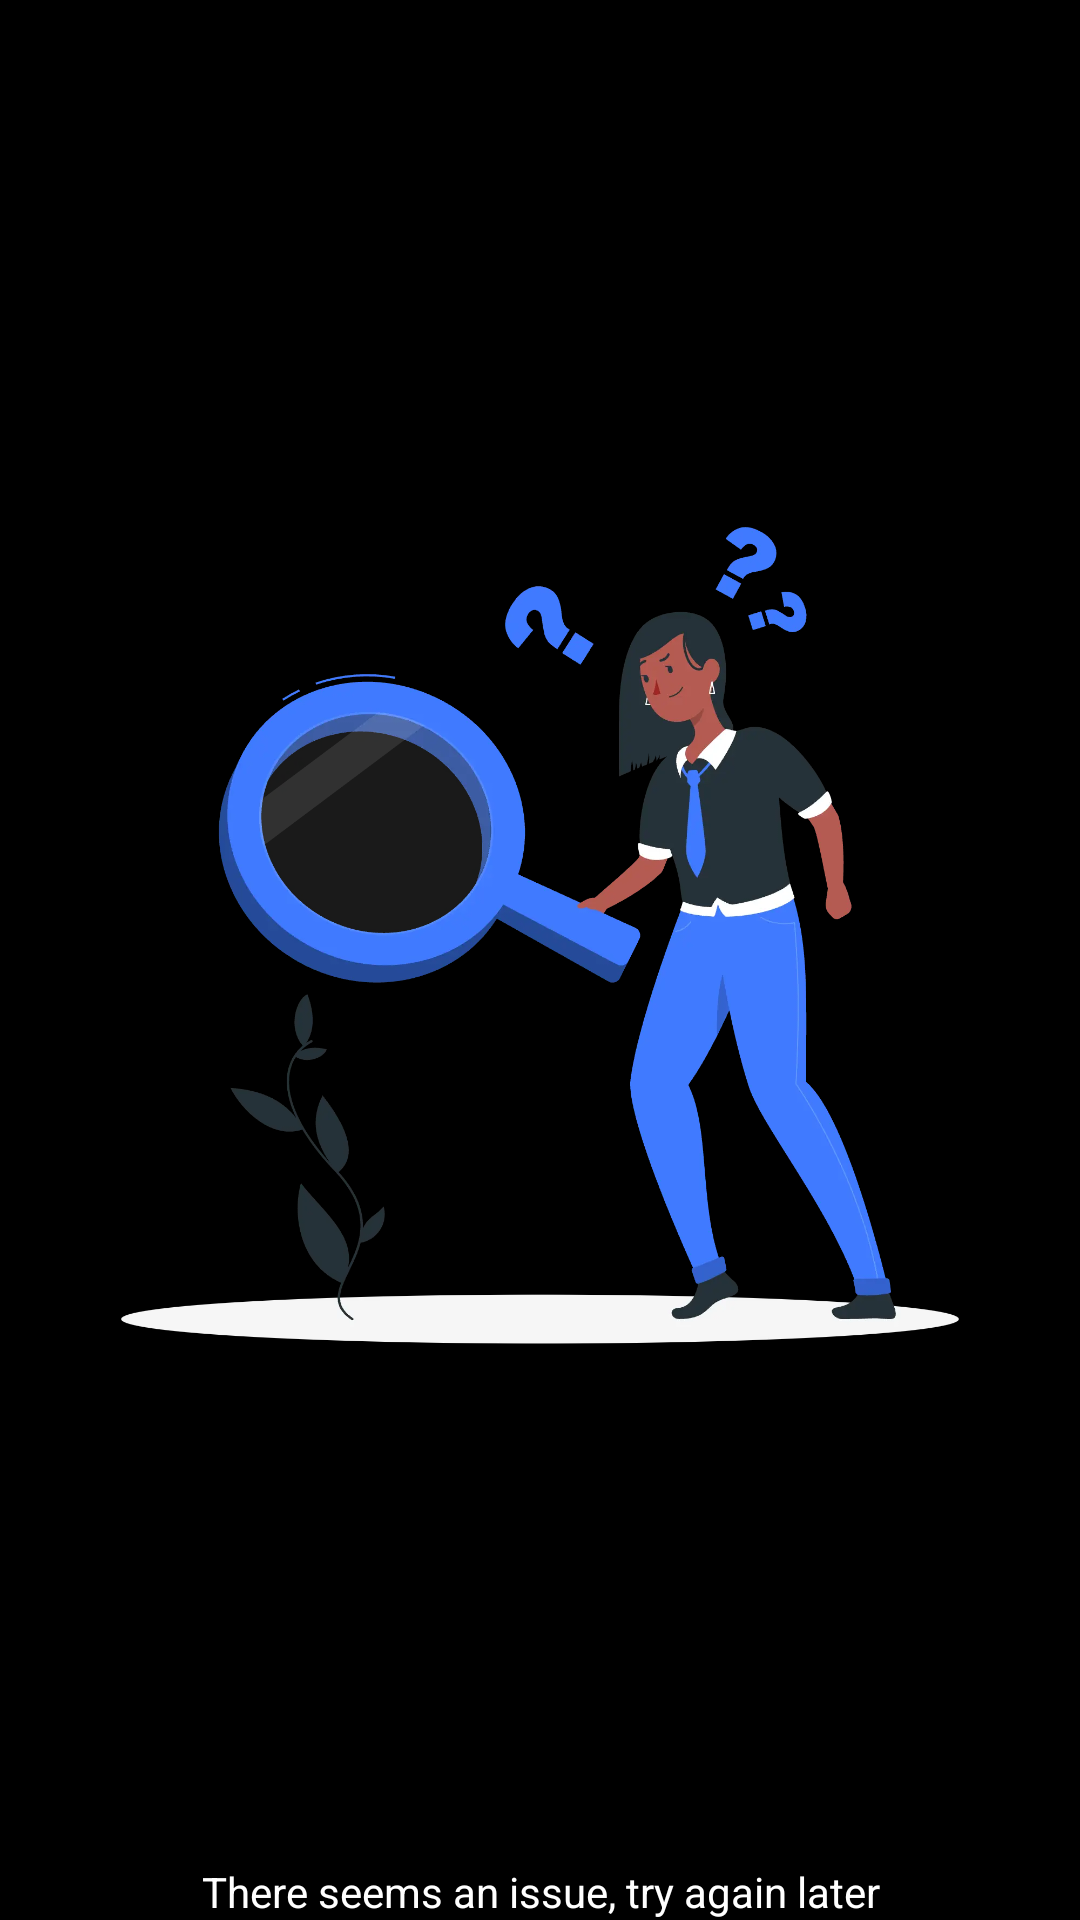

Layout XML and referenced resources for this Android screen:
<!-- AndroidManifest.xml: application theme Theme.ImageLoader -->
<!-- res/layout/fragment_home.xml -->
<?xml version="1.0" encoding="utf-8"?>
<layout xmlns:android="http://schemas.android.com/apk/res/android"
    xmlns:app="http://schemas.android.com/apk/res-auto"
    xmlns:tools="http://schemas.android.com/tools">

    <androidx.constraintlayout.widget.ConstraintLayout
        android:layout_width="match_parent"
        android:layout_height="match_parent"
        android:background="@color/black"
        tools:context=".presentation.home.HomeFragment">

        <androidx.recyclerview.widget.RecyclerView
            android:id="@+id/home_rv"
            android:layout_width="match_parent"
            android:layout_height="match_parent"
            app:layout_constraintBottom_toBottomOf="parent"
            app:layout_constraintEnd_toEndOf="parent"
            app:layout_constraintStart_toStartOf="parent"
            app:layout_constraintTop_toTopOf="parent"
            tools:listitem="@layout/item_layout"
            tools:visibility="visible" />


        <androidx.constraintlayout.widget.ConstraintLayout
            android:id="@+id/no_data"
            android:layout_width="match_parent"
            android:layout_height="wrap_content"
            app:layout_constraintTop_toTopOf="parent"
            tools:visibility="gone">

            <ImageView
                android:id="@+id/no_data_img"
                android:layout_width="match_parent"
                android:layout_height="wrap_content"
                android:src="@drawable/no_data"
                app:layout_constraintTop_toTopOf="parent" />

            <com.google.android.material.textview.MaterialTextView
                android:layout_width="match_parent"
                android:layout_height="wrap_content"
                android:layout_marginBottom="@dimen/_20sdp"
                android:text="@string/error"
                android:textAlignment="center"
                android:textColor="@color/white"
                android:textSize="@dimen/_12sdp"
                app:layout_constraintBottom_toBottomOf="parent" />

        </androidx.constraintlayout.widget.ConstraintLayout>


    </androidx.constraintlayout.widget.ConstraintLayout>
</layout>
<!-- res/layout/item_layout.xml (included above) -->
<?xml version="1.0" encoding="utf-8"?>
<layout>

    <androidx.constraintlayout.widget.ConstraintLayout xmlns:android="http://schemas.android.com/apk/res/android"
        xmlns:app="http://schemas.android.com/apk/res-auto"
        xmlns:tools="http://schemas.android.com/tools"
        android:layout_width="wrap_content"
        android:background="@color/black"
        android:layout_height="wrap_content">

        <ImageView
            android:id="@+id/imageView"
            android:layout_width="@dimen/_100sdp"
            android:layout_height="@dimen/_100sdp"
            android:layout_margin="@dimen/_5sdp"
            app:layout_constraintStart_toStartOf="parent"
            app:layout_constraintTop_toTopOf="parent"
            tools:src="@drawable/ic_image" />

    </androidx.constraintlayout.widget.ConstraintLayout>

</layout>
<!-- resources referenced by this layout -->
<resources>
  <!-- drawable ic_image (drawable) -->
  <vector xmlns:android="http://schemas.android.com/apk/res/android"
      android:width="24dp"
      android:height="24dp"
      android:viewportWidth="24"
      android:viewportHeight="24">
      <path
          android:fillColor="#fff"
          android:pathData="M8.5,13.5L11,16.5L14.5,12L19,18H5M21,19V5C21,3.89 20.1,3 19,3H5A2,2 0 0,0 3,5V19A2,2 0 0,0 5,21H19A2,2 0 0,0 21,19Z" />
  </vector>
  <!-- drawable no_data: webp bitmap (drawable, 51362 bytes) -->
  <string name="error">There seems an issue, try again later</string>
  <style name="Theme.ImageLoader" parent="Base.Theme.ImageLoader" />
  <style name="Base.Theme.ImageLoader" parent="Theme.Material3.DayNight.NoActionBar">
          
           <item name="colorPrimary">@color/black</item>
      </style>
  <!-- not gathered from this repository: default colours our renderer supplied (Android Studio template values) -->
  <color name="black">#FF000000</color>
  <color name="white">#FFFFFFFF</color>
</resources>
